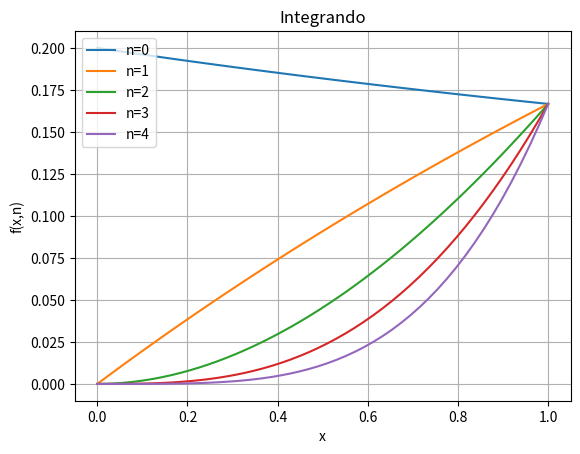

The matplotlib source for this figure:
import numpy as np
import matplotlib.pyplot as plt

# Devuelve un arreglo con los valores de la funcion F(k) 
# para k=0,...,n
def fncF(n):
  v = np.zeros(n+1)
  v[0] = np.log(6/5.0)
  if n==0:
    return v
  else:
    for k in range(n):
      v[k+1] = 1.0/(k+1) - 5*v[k]
    return v


n = 23
v = fncF(n)
for k in range(n+1):
  print("F(%d) = %f" % (k, v[k]))


# Integrando
def fnc_f(x, n):
  return np.power(x, n)/(5 + x)

# Generamos varias graficas del integrando, usando m puntos en
# cada una de ellas. Las m abscisas de los puntos estan en el 
# arreglo vx y son una particion uniforme del intervalo [0,1]
m  = 50
vx = np.linspace(0, 1, m)

# Creamos el arreglo vy para almacenar los valores del integrando
# evaludo en las abscisas vx
vy = np.zeros(m)

fig, ax = plt.subplots()
for n in range(5):
  for i in range(m):
    vy[i]= fnc_f(vx[i], n)
  # Para cada n, se grafica la linea poligonal que une los puntos (vx[i], vy[i])
  ax.plot(vx, vy, label="n=%d" % (n))

ax.set(xlabel='x', ylabel='f(x,n)', title='Integrando')
ax.grid()
plt.legend(loc='upper left')

# En el Notebook las instrucciones anteriores son suficientes para generar
# la grafica, pero si ejecutan el script desde linea de comandos hay que
# agregar la siguiente instruccion para ver la grafica

plt.show()